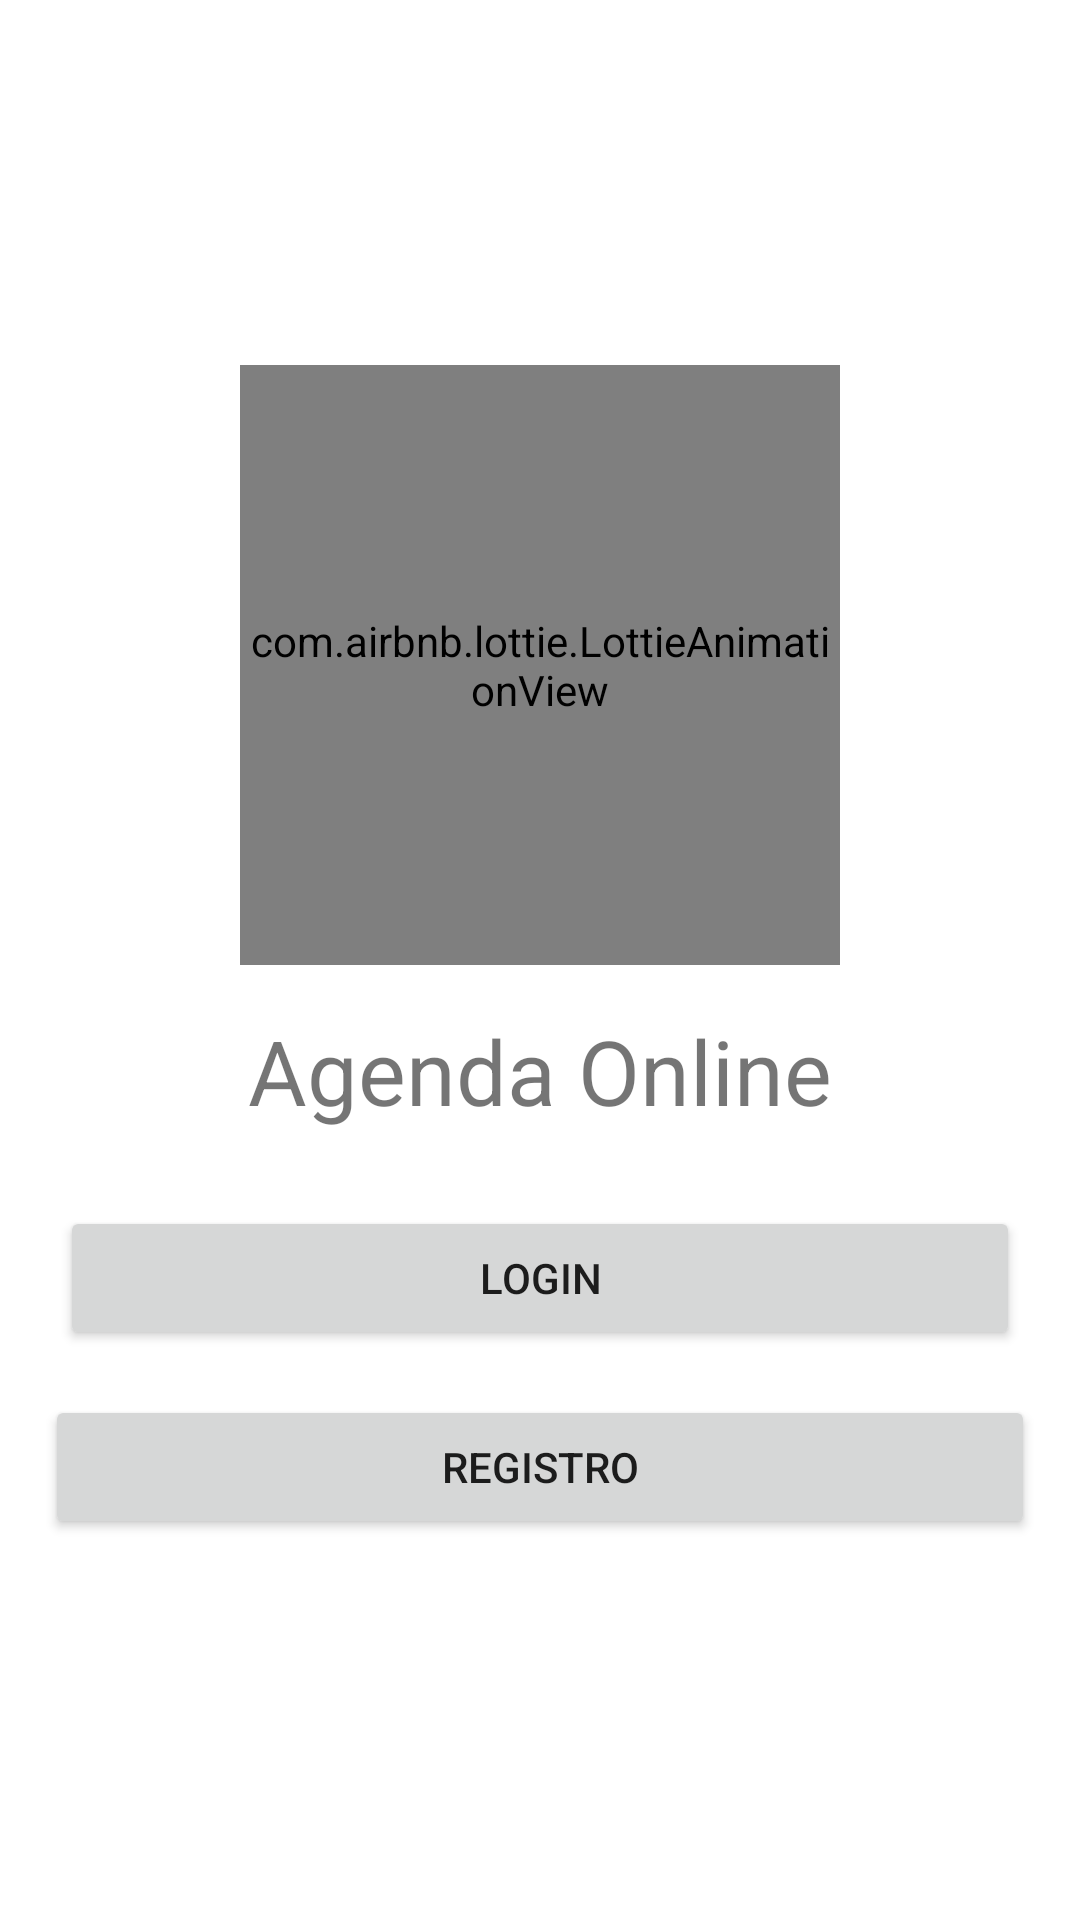

Android layout source for this screen:
<!-- AndroidManifest.xml: application theme Theme.Agenda_Online -->
<!-- res/layout/activity_main.xml -->
<?xml version="1.0" encoding="utf-8"?>
<RelativeLayout
    xmlns:android="http://schemas.android.com/apk/res/android"
    xmlns:app="http://schemas.android.com/apk/res-auto"
    xmlns:tools="http://schemas.android.com/tools"
    android:layout_width="match_parent"
    android:layout_height="match_parent"
    tools:context=".MainActivity">

    <androidx.appcompat.widget.LinearLayoutCompat
        android:layout_width="match_parent"
        android:layout_height="match_parent"
        android:gravity="center"
        android:orientation="vertical"
        android:padding="10dp">

        
        <com.airbnb.lottie.LottieAnimationView
            android:layout_width="200dp"
            android:layout_height="200dp"
            app:lottie_autoPlay="true"
            app:lottie_fileName="calendario.json"
            app:lottie_imageAssetsFolder="assets"
            app:lottie_loop="true" />

        <TextView
            android:layout_width="wrap_content"
            android:layout_height="wrap_content"
            android:layout_margin="15dp"
            android:text="@string/app_name"
            android:textSize="30sp"

            />

        <Button
            android:id="@+id/boton_login"
            android:layout_width="match_parent"
            android:layout_height="wrap_content"
            android:layout_margin="10dp"
            android:text="@string/boton_login" />

        <Button
            android:id="@+id/boton_registro"
            android:layout_width="match_parent"
            android:layout_height="wrap_content"
            android:layout_margin="5dp"
            android:text="@string/boton_registro" />

    </androidx.appcompat.widget.LinearLayoutCompat>
</RelativeLayout>
<!-- resources referenced by this layout -->
<resources>
  <string name="app_name">Agenda Online</string>
  <string name="boton_login">Login</string>
  <string name="boton_registro">Registro</string>
  <style name="Theme.Agenda_Online" parent="Theme.MaterialComponents.DayNight.DarkActionBar">
          
          <item name="colorPrimary">@color/ColorPrimario</item>
          <item name="colorPrimaryVariant">@color/ColorPrimarioOscuro</item>
          <item name="colorOnPrimary">@color/white</item>
          
          <item name="colorSecondary">@color/teal_200</item>
          <item name="colorSecondaryVariant">@color/teal_700</item>
          <item name="colorOnSecondary">@color/ColorPrimarioOscuro</item>
          
          <item name="android:statusBarColor" tools:targetApi="l">?attr/colorPrimaryVariant</item>
          
      </style>
  <color name="ColorPrimario">#b39ddb</color>
  <color name="ColorPrimarioOscuro">#836fa9</color>
  
      #b39ddb
  <color name="white">#FFFFFFFF</color>
  <color name="teal_200">#FF03DAC5</color>
  <color name="teal_700">#FF018786</color>
</resources>
